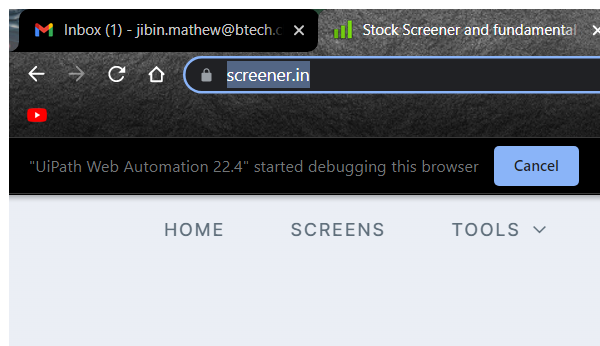
Workflow: Main

Step 1: Attach Browser 'chrome.exe Stock' in window 'Stock Screener and fundamental analysis tool for Indian stocks - Screener' (chrome.exe)

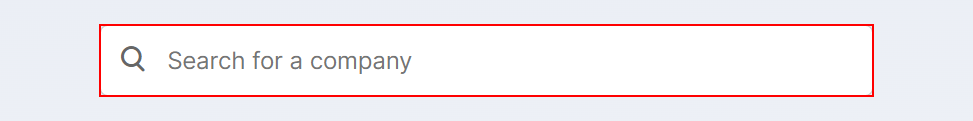
Step 2: type "[row("COMPANY").ToString]" into the text box

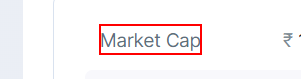
Step 3: find the element

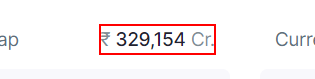
Step 4 [then]: get-text from the element

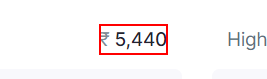
Step 5: get-text from the element

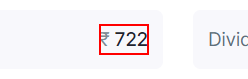
Step 6: get-text from the element

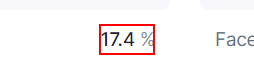
Step 7: get-text from the element

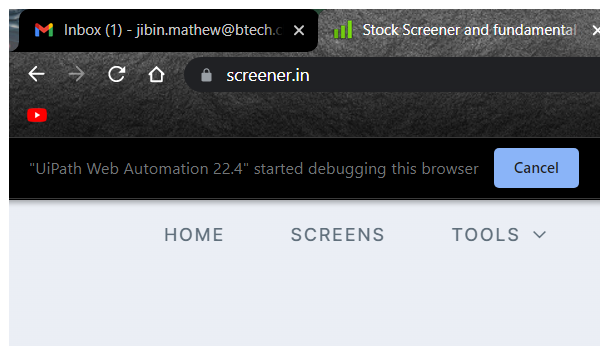
Step 8: Close Window 'chrome.exe Stock' in window 'Stock Screener and fundamental analysis tool for Indian stocks - Screener' (chrome.exe)